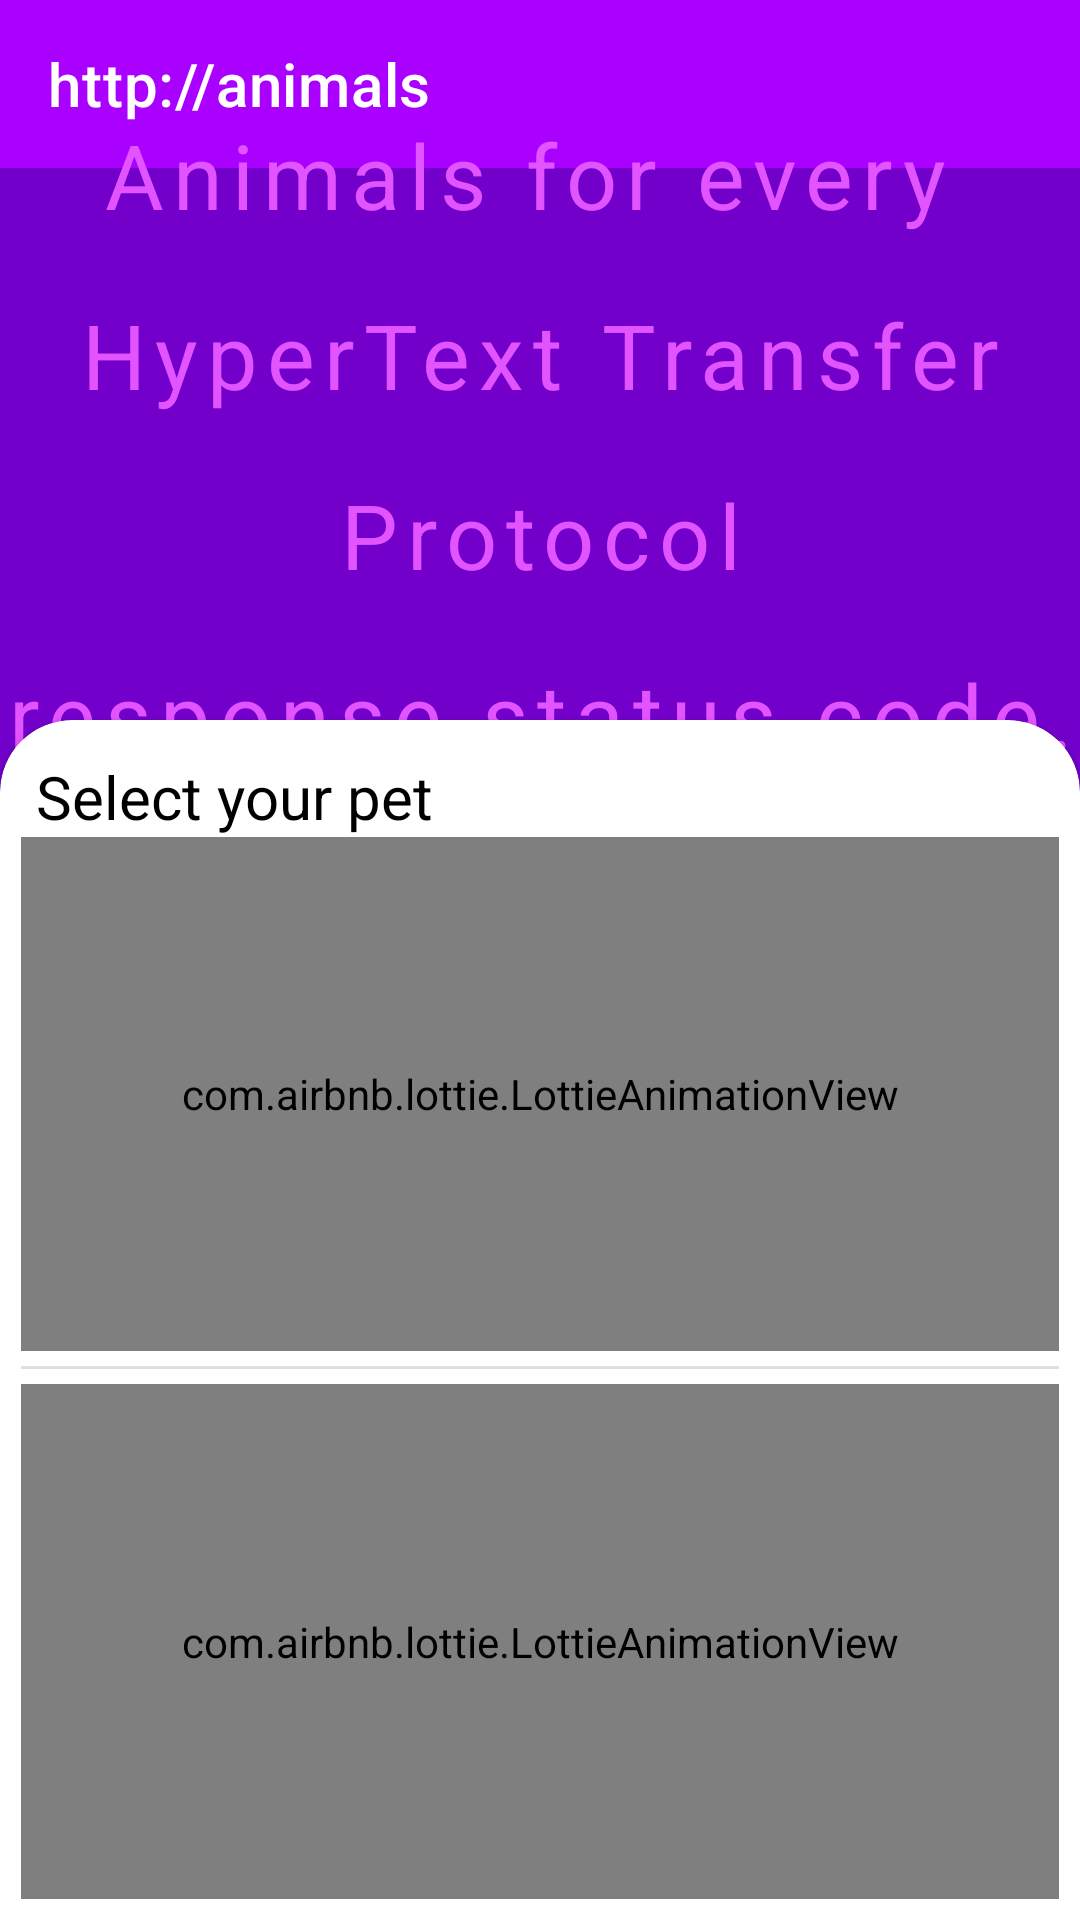

This screen was rendered from an Android layout file. Write that file and the resources it references.
<!-- AndroidManifest.xml: application theme Theme.Http_animals -->
<!-- res/layout/activity_main.xml -->
<?xml version="1.0" encoding="utf-8"?>
<androidx.constraintlayout.widget.ConstraintLayout xmlns:android="http://schemas.android.com/apk/res/android"
    xmlns:app="http://schemas.android.com/apk/res-auto"
    xmlns:tools="http://schemas.android.com/tools"
    android:layout_width="match_parent"
    android:layout_height="match_parent"
    android:background="@color/dark"
    tools:context=".MainActivity">

    <com.google.android.material.appbar.AppBarLayout
        android:id="@+id/appBarLayout"
        android:layout_width="match_parent"
        android:layout_height="wrap_content"
        app:layout_constraintEnd_toEndOf="parent"
        app:layout_constraintStart_toStartOf="parent"
        app:layout_constraintTop_toTopOf="parent">

        <androidx.appcompat.widget.Toolbar
            android:layout_width="match_parent"
            android:layout_height="wrap_content"
            app:title="@string/app_name"
            app:titleTextColor="@color/white" />

    </com.google.android.material.appbar.AppBarLayout>


    <TextView
        android:layout_width="wrap_content"
        android:layout_height="wrap_content"
        android:gravity="center"
        android:lineSpacingExtra="25dp"
        android:letterSpacing="0.1"
        android:text="@string/app_desc"
        android:textSize="30sp"
        android:textColor="@color/light"
        app:layout_constraintBottom_toTopOf="@+id/materialCardView"
        app:layout_constraintEnd_toEndOf="parent"
        app:layout_constraintStart_toStartOf="parent"
        app:layout_constraintTop_toBottomOf="@+id/appBarLayout" />


    <com.google.android.material.card.MaterialCardView
        android:id="@+id/materialCardView"
        style="@style/CustomCardViewTopCornerStyle"
        android:layout_width="match_parent"
        android:layout_height="400dp"
        app:cardBackgroundColor="@color/white"
        app:layout_constraintBottom_toBottomOf="parent"
        app:layout_constraintEnd_toEndOf="parent"
        app:layout_constraintStart_toStartOf="parent">

        <androidx.constraintlayout.widget.ConstraintLayout
            android:layout_width="match_parent"
            android:layout_height="match_parent">

            <TextView
                android:id="@+id/textView"
                android:layout_width="wrap_content"
                android:layout_height="wrap_content"
                android:layout_margin="5dp"
                android:text="Select your pet"
                android:textColor="@color/black"
                android:textSize="20sp"
                app:layout_constraintStart_toStartOf="parent"
                app:layout_constraintTop_toTopOf="parent" />


            <LinearLayout
                android:layout_width="match_parent"
                android:layout_height="0dp"
                android:orientation="vertical"
                app:layout_constraintBottom_toBottomOf="parent"
                app:layout_constraintEnd_toEndOf="parent"
                app:layout_constraintStart_toStartOf="parent"
                app:layout_constraintTop_toBottomOf="@+id/textView">

                <com.airbnb.lottie.LottieAnimationView
                    android:id="@+id/catAnim"
                    android:layout_width="match_parent"
                    android:layout_weight="1"
                    android:layout_height="wrap_content"
                    app:lottie_rawRes="@raw/cat"
                    app:lottie_autoPlay="true"
                    app:lottie_loop="true"/>

                <View
                    android:layout_width="match_parent"
                    android:layout_marginVertical="5dp"
                    android:background="?android:attr/dividerVertical"
                    android:layout_height="1dp"/>

                <com.airbnb.lottie.LottieAnimationView
                    android:id="@+id/dogAnim"
                    android:layout_weight="1"
                    android:layout_width="match_parent"
                    android:layout_height="wrap_content"
                    app:lottie_rawRes="@raw/dog"
                    app:lottie_autoPlay="true"
                    app:lottie_loop="true"/>
                

            </LinearLayout>
            


        </androidx.constraintlayout.widget.ConstraintLayout>



    </com.google.android.material.card.MaterialCardView>


</androidx.constraintlayout.widget.ConstraintLayout>
<!-- resources referenced by this layout -->
<resources>
  <color name="black">#FF000000</color>
  <color name="dark">#7200ca</color>
  <color name="light">#e254ff</color>
  <color name="white">#FFFFFFFF</color>
  <string name="app_desc">Animals for every \nHyperText Transfer Protocol\nresponse status code.</string>
  <string name="app_name">http://animals</string>
  <style name="CustomCardViewTopCornerStyle" parent="@style/Widget.MaterialComponents.CardView">
          <item name="shapeAppearanceOverlay">@style/ShapeAppearanceOverlay_top_card_corners</item>
          <item name="cardElevation">2dp</item>
          <item name="cardBackgroundColor">@color/white</item>
      </style>
  <style name="Theme.Http_animals" parent="Theme.MaterialComponents.DayNight.NoActionBar">
          
          <item name="colorPrimary">@color/primary</item>
          <item name="colorPrimaryVariant">@color/dark</item>
          <item name="colorOnPrimary">@color/light</item>
          
          <item name="colorSecondary">@color/light</item>
          <item name="colorSecondaryVariant">@color/dark</item>
          <item name="colorOnSecondary">@color/black</item>
          
          <item name="android:statusBarColor">?attr/colorPrimaryVariant</item>
          
      </style>
  <style name="ShapeAppearanceOverlay_top_card_corners" parent="">
          <item name="cornerFamily">rounded</item>
          <item name="cornerSizeTopRight">24dp</item>
          <item name="cornerSizeTopLeft">24dp</item>
          <item name="cornerSizeBottomRight">0dp</item>
          <item name="cornerSizeBottomLeft">0dp</item>
      </style>
  <color name="primary">#aa00ff</color>
</resources>
